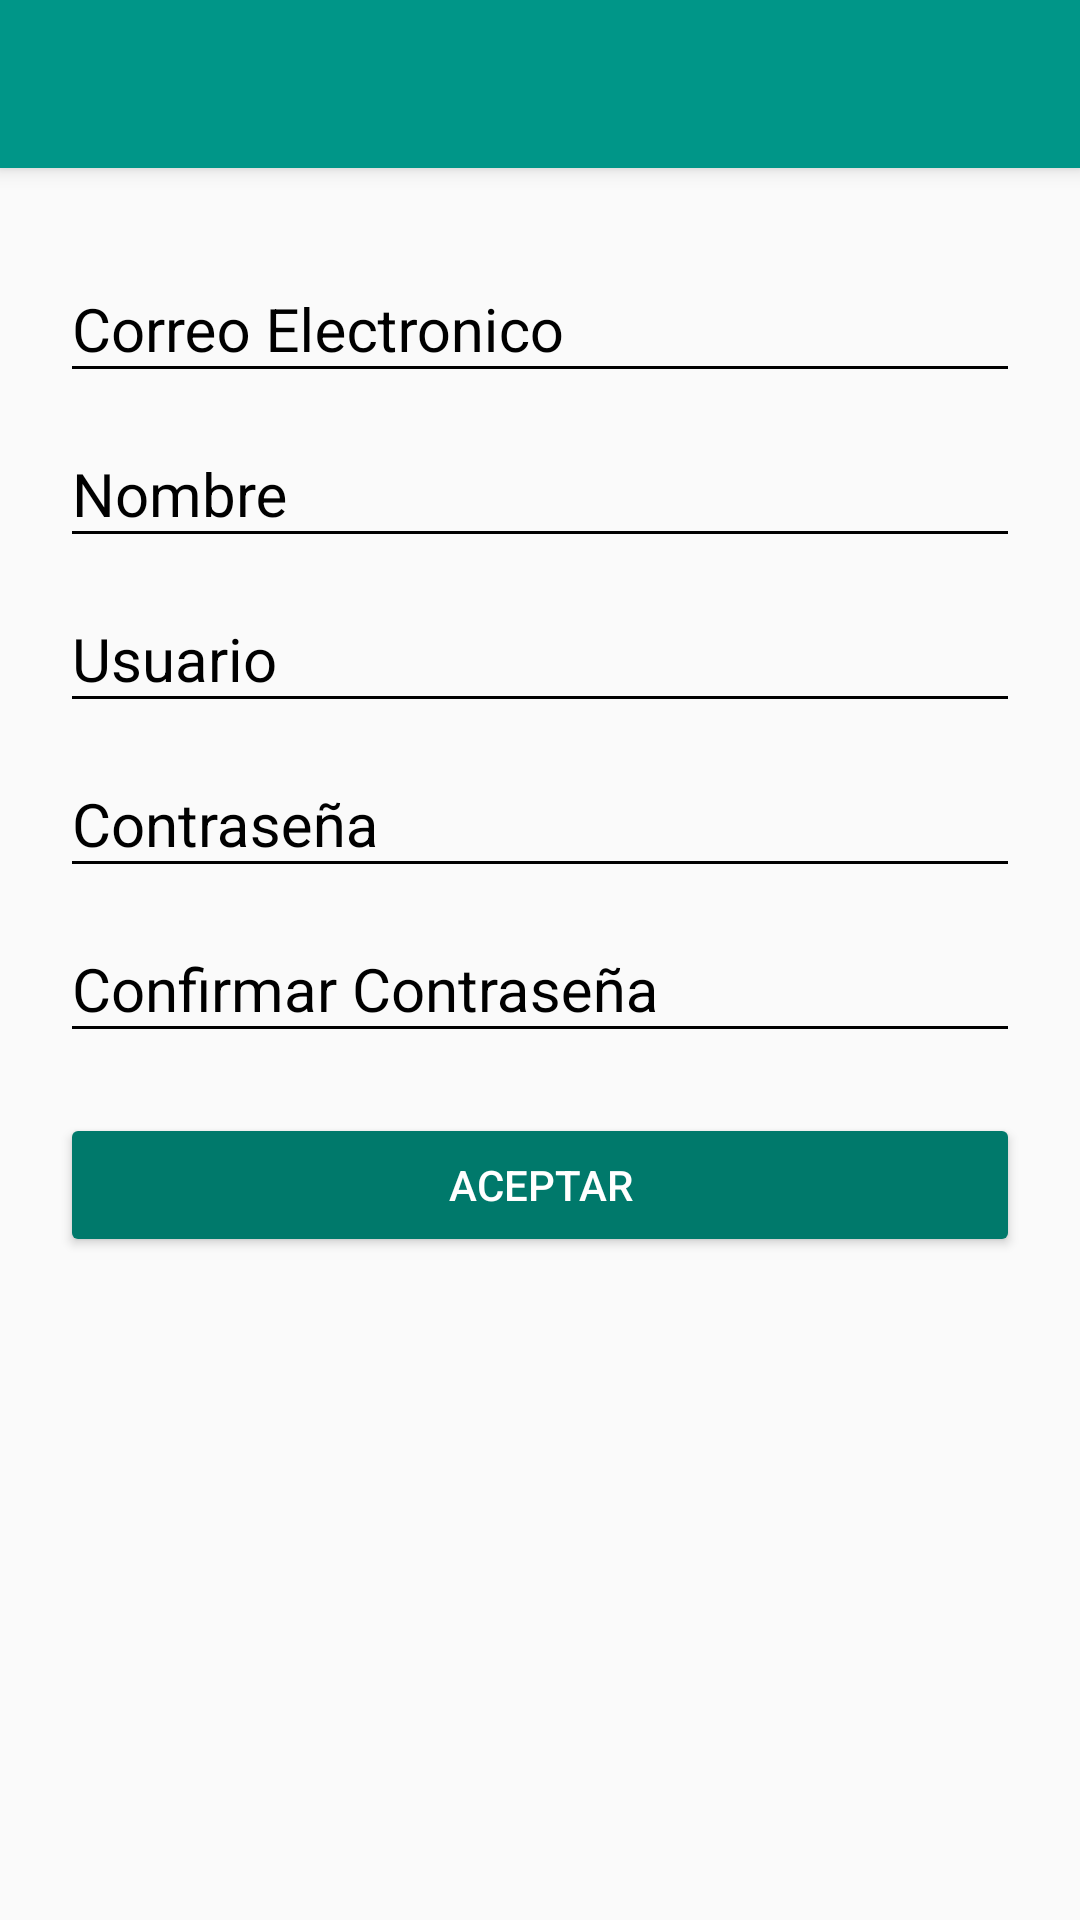

Write the Android layout XML for this screen, with the resource values it uses.
<!-- AndroidManifest.xml: application theme AppTheme -->
<!-- res/layout/activity_create_account.xml -->
<?xml version="1.0" encoding="utf-8"?>
<android.support.design.widget.CoordinatorLayout xmlns:android="http://schemas.android.com/apk/res/android"
    xmlns:tools="http://schemas.android.com/tools"
    xmlns:app="http://schemas.android.com/apk/res-auto"
    android:id="@+id/activity_create_account"
    android:layout_width="match_parent"
    android:layout_height="match_parent"
    tools:context="com.example.aula7.mystareas2.LoginActivity">

    <include layout="@layout/acttionbar_toolbar"/>
    <ScrollView
        android:layout_width="match_parent"
        android:layout_height="match_parent"
        android:fillViewport="true"
        app:layout_behavior="@string/appbar_scrolling_view_behavior">
        <LinearLayout

            android:layout_width="match_parent"
            android:layout_height="match_parent"
            android:padding="20dp"
            android:orientation="vertical">


            <android.support.design.widget.TextInputLayout
                android:layout_width="match_parent"
                android:layout_height="wrap_content"
                android:theme="@style/TextLabelAccount">

                <android.support.design.widget.TextInputEditText
                    android:id="@+id/email"
                    android:layout_width="match_parent"
                    android:layout_height="wrap_content"
                    android:layout_marginTop="@dimen/marginText"
                    android:hint="@string/email" />
            </android.support.design.widget.TextInputLayout>

            <android.support.design.widget.TextInputLayout
                android:layout_width="match_parent"
                android:layout_height="wrap_content"
                android:theme="@style/TextLabelAccount">

                <android.support.design.widget.TextInputEditText
                    android:id="@+id/name"
                    android:layout_width="match_parent"
                    android:layout_height="wrap_content"
                    android:layout_marginTop="@dimen/marginText"
                    android:hint="@string/name" />
            </android.support.design.widget.TextInputLayout>

            <android.support.design.widget.TextInputLayout
                android:layout_width="match_parent"
                android:layout_height="wrap_content"
                android:theme="@style/TextLabelAccount">

                <android.support.design.widget.TextInputEditText
                    android:id="@+id/usuer"
                    android:layout_width="match_parent"
                    android:layout_height="wrap_content"
                    android:layout_marginTop="@dimen/marginText"
                    android:hint="@string/user" />
            </android.support.design.widget.TextInputLayout>

            <android.support.design.widget.TextInputLayout
                android:layout_width="match_parent"
                android:layout_height="wrap_content"
                android:theme="@style/TextLabelAccount">

                <android.support.design.widget.TextInputEditText
                    android:id="@+id/paswordAcount"
                    android:layout_width="match_parent"
                    android:layout_height="wrap_content"
                    android:layout_marginTop="@dimen/marginText"
                    android:hint="@string/password" />
            </android.support.design.widget.TextInputLayout>

            <android.support.design.widget.TextInputLayout
                android:layout_width="match_parent"
                android:layout_height="wrap_content"
                android:theme="@style/TextLabelAccount">

                <android.support.design.widget.TextInputEditText
                    android:id="@+id/paswordConfirm"
                    android:layout_width="match_parent"
                    android:layout_height="wrap_content"
                    android:layout_marginTop="@dimen/marginText"
                    android:hint="@string/passwordConfirm" />
            </android.support.design.widget.TextInputLayout>

            <Button
                android:id="@+id/btn_account"
                android:layout_width="match_parent"
                android:layout_height="wrap_content"
                android:text="@string/txt_accept"
                android:layout_marginTop="20dp"
                android:theme="@style/MyRaisedButton"/>

        </LinearLayout>
    </ScrollView>

</android.support.design.widget.CoordinatorLayout>
<!-- res/layout/acttionbar_toolbar.xml (included above) -->
<?xml version="1.0" encoding="utf-8"?>
<android.support.design.widget.AppBarLayout
        xmlns:android="http://schemas.android.com/apk/res/android"
        xmlns:tools="http://schemas.android.com/tools"
        xmlns:app="http://schemas.android.com/apk/res-auto"
        android:layout_height="wrap_content"
        android:layout_width="match_parent">

        <android.support.v7.widget.Toolbar
            android:id="@+id/toolbar"
            android:layout_width="match_parent"
            android:layout_height="wrap_content"
            android:background="@color/colorPrimary"/>

</android.support.design.widget.AppBarLayout>
<!-- resources referenced by this layout -->
<resources>
  <color name="colorPrimary">#009688 </color>
  <dimen name="marginText">20dp</dimen>
  <string name="email">Correo Electronico</string>
  <string name="name">Nombre</string>
  <string name="password">Contraseña</string>
  <string name="passwordConfirm">Confirmar Contraseña</string>
  <string name="txt_accept">Aceptar</string>
  <string name="user">Usuario</string>
  <style name="MyRaisedButton" parent="Theme.AppCompat.Light">
          <item name="android:textColor">@color/colorText</item>
          <item name="colorControlHighlight">@color/colorPrimary</item>
          <item name="colorButtonNormal">@color/colorPrimaryDark</item>
      </style>
  <style name="TextLabelAccount" parent="TextAppearance.AppCompat">
          <item name="android:textColorHint">@color/colorTexAccount</item>
          <item name="android:textSize">20dp</item>
          <item name="colorAccent">@color/colorTexAccount</item>
          <item name="colorControlNormal">@color/colorTexAccount</item>
          <item name="colorControlActivated">@color/colorTexAccount</item>
      </style>
  -
  <style name="AppTheme" parent="Theme.AppCompat.Light.NoActionBar">
          
          <item name="colorPrimary">@color/colorPrimary</item>
          <item name="colorPrimaryDark">@color/colorPrimaryDark</item>
          <item name="colorAccent">@color/colorAccent</item>
      </style>
  <color name="colorText">#FFFFFF</color>
  <color name="colorPrimaryDark">#00796B</color>
  <color name="colorTexAccount">#000000</color>
  <color name="colorAccent">#FF5252</color>
</resources>
